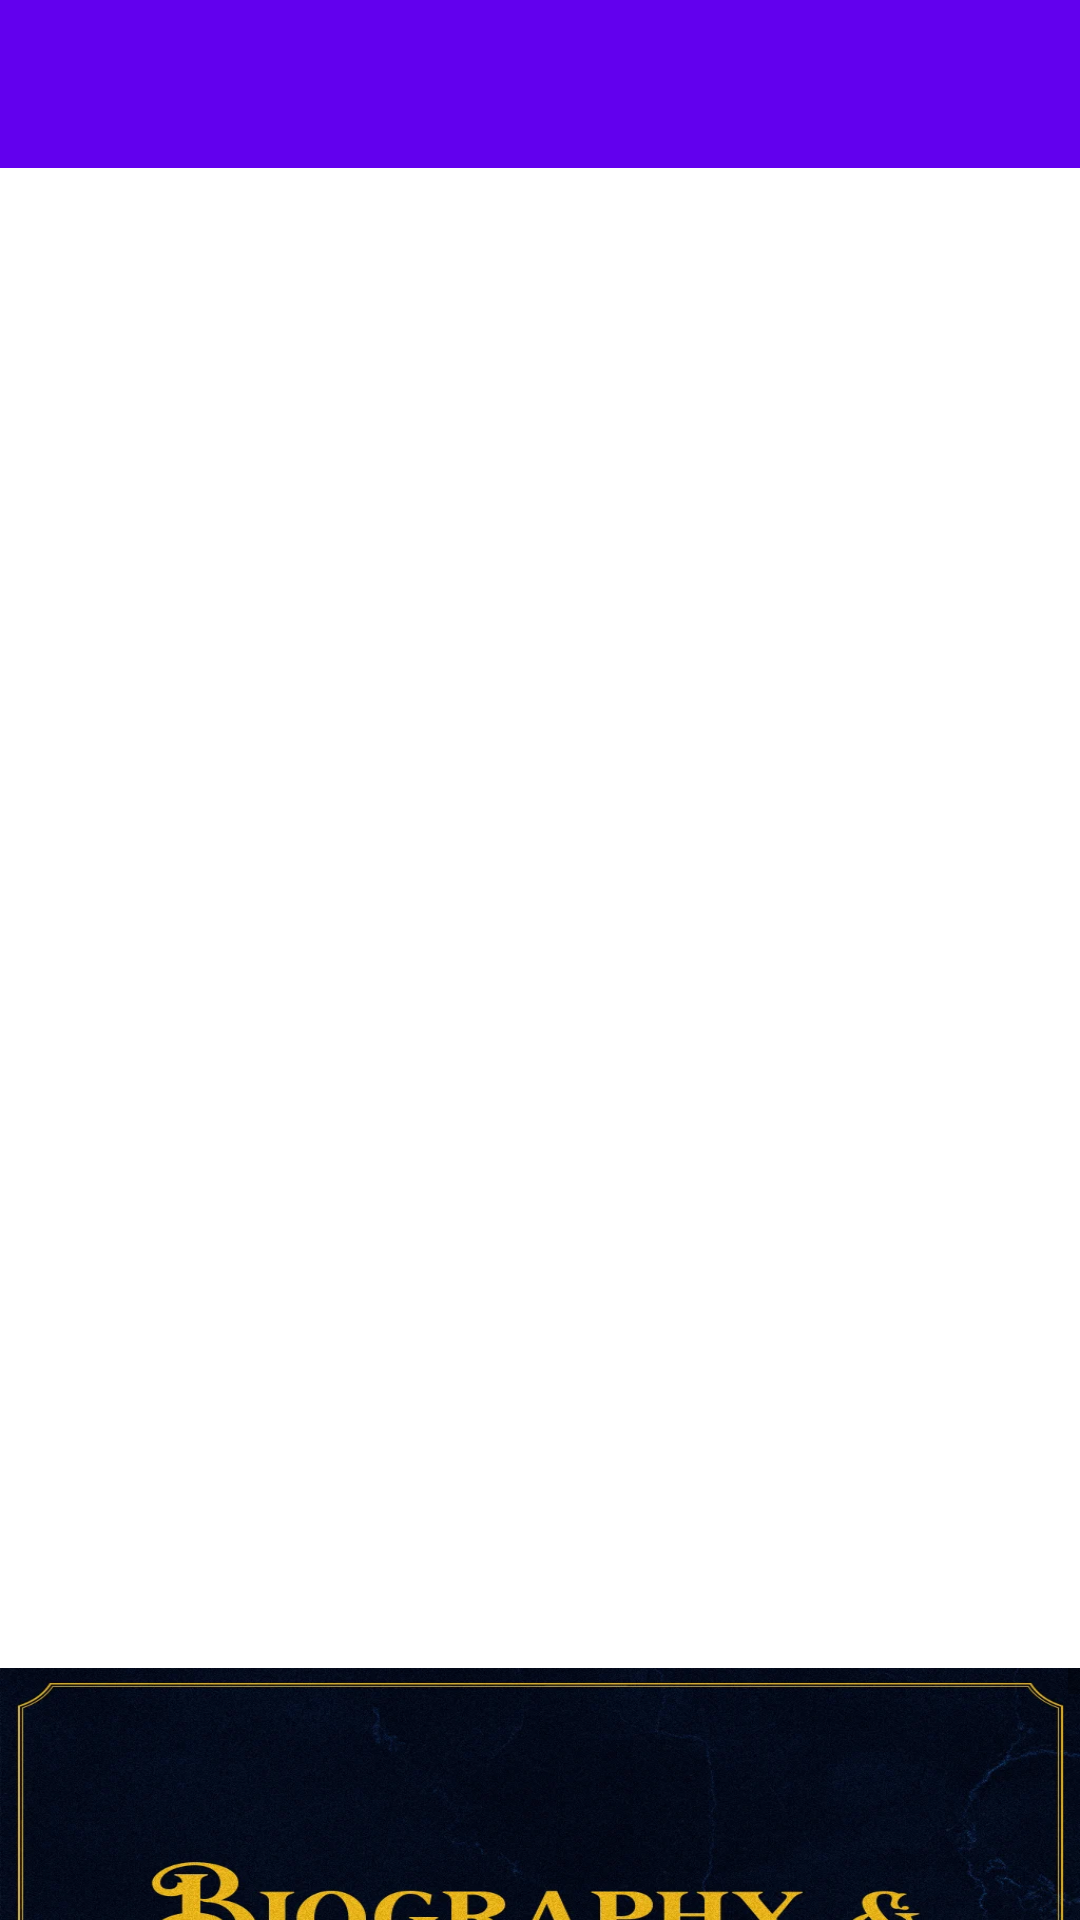

Write the Android layout XML for this screen, with the resource values it uses.
<!-- AndroidManifest.xml: application theme Theme.Assignment3_MobDev -->
<!-- res/layout/activity_main.xml -->
<?xml version="1.0" encoding="utf-8"?>
<androidx.drawerlayout.widget.DrawerLayout
    xmlns:android="http://schemas.android.com/apk/res/android"
    xmlns:app="http://schemas.android.com/apk/res-auto"
    xmlns:tools="http://schemas.android.com/tools"
    android:layout_width="match_parent"
    android:layout_height="match_parent"
    android:id="@+id/drawer_layout"
    tools:context=".MainActivity">

    <LinearLayout
        android:layout_width="match_parent"
        android:layout_height="match_parent"
        android:orientation="vertical">

        <androidx.appcompat.widget.Toolbar
            android:id="@+id/toolbar"
            android:layout_width="match_parent"
            android:layout_height="?attr/actionBarSize"
            android:background="?attr/colorPrimary"
            android:theme="@style/ThemeOverlay.AppCompat.Dark.ActionBar" />
        <FrameLayout
            android:id="@+id/fragment_container"
            android:layout_width="match_parent"
            android:layout_height="500dp" />

        <RelativeLayout
            android:layout_width="match_parent"
            android:layout_height="match_parent">

        <ScrollView
            android:layout_width="match_parent"
            android:layout_height="wrap_content"
            >

            <androidx.constraintlayout.widget.ConstraintLayout
                android:layout_width="match_parent"
                android:layout_height="wrap_content">

                <FrameLayout
                    android:id="@+id/frame_layout_burgers"
                    android:layout_width="match_parent"
                    android:layout_height="wrap_content"
                    app:layout_constraintBottom_toTopOf="@+id/frame_layout_fictional"
                    app:layout_constraintEnd_toEndOf="parent"
                    app:layout_constraintStart_toStartOf="parent"
                    app:layout_constraintTop_toTopOf="parent"
                    >

                    <ImageButton
                        android:id="@+id/autobiography_menu_img"
                        android:layout_width="match_parent"
                        android:layout_height="200dp"
                        android:scaleType="fitXY"
                        android:src="@drawable/autobiography_banner"
                        android:clickable="true"
                        android:onClick="mainMenuButtonClick"
                        android:background="@null"
                        />

                    <TextView
                        android:id="@+id/autobiography_menu_text"
                        android:layout_width="match_parent"
                        android:layout_height="50dp"
                        android:text="Autobiography"
                        android:padding="10dp"
                        android:textColor="@color/black"
                        android:layout_marginTop="150dp"
                        android:textSize="24dp"
                        android:background="#80FFFFFF"/>

                </FrameLayout>

                <FrameLayout
                    android:id="@+id/frame_layout_fictional"
                    android:layout_width="match_parent"
                    android:layout_height="200dp"
                    app:layout_constraintTop_toBottomOf="@+id/frame_layout_burgers"
                    app:layout_constraintStart_toStartOf="parent"
                    app:layout_constraintEnd_toEndOf="parent"
                    >

                    <ImageButton
                        android:id="@+id/fictional_menu_img"
                        android:layout_width="match_parent"
                        android:layout_height="200dp"
                        android:src="@drawable/fictional"
                        android:scaleType="fitXY"
                        android:clickable="true"
                        android:onClick="mainMenuButtonClick"
                        android:background="@null"/>

                    <TextView
                        android:id="@+id/fictional_menu_text"
                        android:layout_width="match_parent"
                        android:layout_height="50dp"
                        android:text="Fictional"
                        android:padding="10dp"
                        android:textColor="@color/black"
                        android:layout_marginTop="150dp"
                        android:textSize="24dp"
                        android:background="#80FFFFFF"/>

                </FrameLayout>

                <FrameLayout
                    android:id="@+id/frame_layout_comics"
                    android:layout_width="match_parent"
                    android:layout_height="200dp"
                    app:layout_constraintTop_toBottomOf="@+id/frame_layout_fictional"
                    app:layout_constraintStart_toStartOf="parent"
                    app:layout_constraintEnd_toEndOf="parent"
                    >

                    <ImageButton
                        android:id="@+id/comics_menu_img"
                        android:layout_width="match_parent"
                        android:layout_height="200dp"
                        android:src="@drawable/comics"
                        android:scaleType="fitXY"
                        android:clickable="true"
                        android:onClick="mainMenuButtonClick"
                        android:background="@null"/>

                    <TextView
                        android:id="@+id/comics_menu_text"
                        android:layout_width="match_parent"
                        android:layout_height="50dp"
                        android:text="Comics"
                        android:padding="10dp"
                        android:textColor="@color/black"
                        android:layout_marginTop="153dp"
                        android:textSize="24dp"
                        android:background="#80FFFFFF"/>

                </FrameLayout>

                <FrameLayout
                    android:id="@+id/frame_layout_self_help"
                    android:layout_width="match_parent"
                    android:layout_height="200dp"
                    app:layout_constraintTop_toBottomOf="@+id/frame_layout_comics"
                    app:layout_constraintStart_toStartOf="parent"
                    app:layout_constraintEnd_toEndOf="parent"
                    >

                    <ImageButton
                        android:id="@+id/self_help_menu_img"
                        android:layout_width="match_parent"
                        android:layout_height="200dp"
                        android:src="@drawable/self_help"
                        android:scaleType="fitXY"
                        android:clickable="true"
                        android:onClick="mainMenuButtonClick"
                        android:background="@null"/>

                    <TextView
                        android:id="@+id/self_help_menu_txt"
                        android:layout_width="match_parent"
                        android:layout_height="50dp"
                        android:text="Self Help"
                        android:padding="10dp"
                        android:textColor="@color/black"
                        android:layout_marginTop="150dp"
                        android:textSize="24dp"
                        android:background="#80FFFFFF"/>

                </FrameLayout>


            </androidx.constraintlayout.widget.ConstraintLayout>


        </ScrollView>
        </RelativeLayout>
    </LinearLayout>

    <com.google.android.material.navigation.NavigationView
        android:id="@+id/navigation_view"
        android:layout_width="wrap_content"
        android:layout_height="match_parent"
        android:layout_gravity="start"
        app:menu="@menu/navigation_menu"
        app:headerLayout="@layout/navigation_header" />
</androidx.drawerlayout.widget.DrawerLayout>
<!-- res/layout/navigation_header.xml (included above) -->
<?xml version="1.0" encoding="utf-8"?>
<LinearLayout xmlns:android="http://schemas.android.com/apk/res/android"
    android:layout_width="match_parent"
    android:layout_height="160dp"
    android:background="#6100EC"
    android:gravity="bottom"
    android:orientation="vertical">

    <RelativeLayout
        android:layout_width="match_parent"
        android:layout_height="250dp">

        <ImageView
            android:layout_width="match_parent"
            android:layout_height="250dp"
            android:scaleType="fitXY"
            android:src="@drawable/scifi_banner" />

        <TextView
            android:id="@+id/header_title"
            android:layout_width="match_parent"
            android:layout_height="wrap_content"
            android:layout_alignParentBottom="true"
            android:alpha="0.5"
            android:background="@android:color/background_dark"
            android:gravity="center_horizontal"
            android:padding="8dp"
            android:text="Final Sale"
            android:textColor="@color/white"
            android:textSize="26sp" />
    </RelativeLayout>

    
    
    
    
    
    
    
</LinearLayout>
<!-- resources referenced by this layout -->
<resources>
  <!-- drawable autobiography_banner: webp bitmap (drawable, 155506 bytes) -->
  <!-- drawable comics: jpeg bitmap (drawable, 182358 bytes) -->
  <!-- drawable fictional: jpeg bitmap (drawable, 157568 bytes) -->
  <!-- drawable scifi_banner: png bitmap (drawable, 282125 bytes) -->
  <!-- drawable self_help: jpeg bitmap (drawable, 179177 bytes) -->
  <style name="Theme.Assignment3_MobDev" parent="Theme.MaterialComponents.DayNight.DarkActionBar">
          
          <item name="colorPrimary">@color/purple_500</item>
          <item name="colorPrimaryVariant">@color/purple_700</item>
          <item name="colorOnPrimary">@color/white</item>
          
          <item name="colorSecondary">@color/teal_200</item>
          <item name="colorSecondaryVariant">@color/teal_700</item>
          <item name="colorOnSecondary">@color/black</item>
          
          <item name="android:statusBarColor" tools:targetApi="l">?attr/colorPrimaryVariant</item>
          
      </style>
  <!-- not gathered from this repository: default colours our renderer supplied (Android Studio template values) -->
  <color name="purple_500">#FF6200EE</color>
  <color name="purple_700">#FF3700B3</color>
  <color name="teal_200">#FF03DAC5</color>
  <color name="teal_700">#FF018786</color>
  <color name="black">#FF000000</color>
  <color name="white">#FFFFFFFF</color>
</resources>
